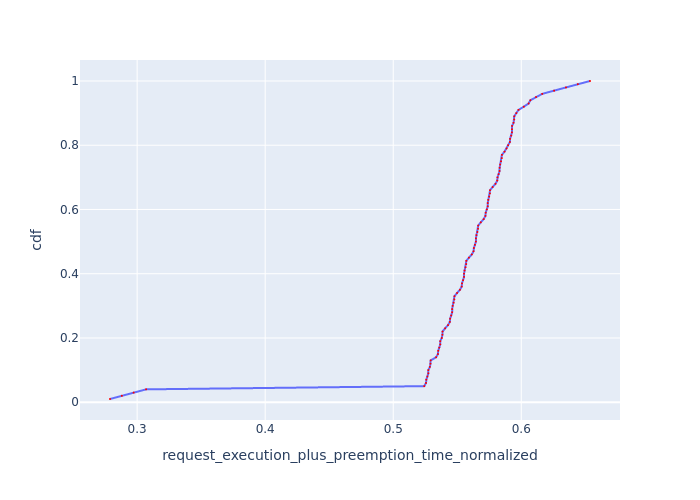

The file beside this chart, header and first rows:
Request Id, request_execution_plus_preemption_time_n…, cdf
0_99, 0.2788, 0.01
0_98, 0.288, 0.02
0_97, 0.2973, 0.03
0_96, 0.307, 0.04
0_71, 0.5242, 0.05
0_79, 0.5256, 0.06
0_95, 0.5259, 0.07
0_87, 0.5267, 0.08
0_47, 0.5274, 0.09
0_55, 0.5274, 0.1
0_31, 0.5286, 0.11
0_63, 0.5291, 0.12
0_39, 0.5292, 0.13
0_70, 0.5335, 0.14
0_78, 0.5349, 0.15
0_94, 0.5351, 0.16
0_86, 0.536, 0.17
0_54, 0.5367, 0.18
0_46, 0.5367, 0.19
0_30, 0.5379, 0.2
0_62, 0.5384, 0.21
0_38, 0.5385, 0.22
0_15, 0.5405, 0.23
0_69, 0.5428, 0.24
0_77, 0.5442, 0.25
0_93, 0.5444, 0.26
0_85, 0.5453, 0.27
0_53, 0.546, 0.28
0_45, 0.546, 0.29
0_23, 0.5464, 0.3
0_29, 0.5472, 0.31
0_61, 0.5477, 0.32
0_37, 0.5478, 0.33
0_14, 0.5498, 0.34
0_68, 0.5521, 0.35
0_76, 0.5535, 0.36
0_92, 0.5537, 0.37
0_84, 0.5546, 0.38
0_52, 0.5553, 0.39
0_44, 0.5553, 0.4
0_22, 0.5557, 0.41
0_28, 0.5565, 0.42
0_60, 0.557, 0.43
0_36, 0.5571, 0.44
0_13, 0.5591, 0.45
0_67, 0.5614, 0.46
0_75, 0.5628, 0.47
0_91, 0.563, 0.48
0_83, 0.5638, 0.49
0_51, 0.5646, 0.5
0_43, 0.5646, 0.51
0_21, 0.565, 0.52
0_27, 0.5657, 0.53
0_59, 0.5663, 0.54
0_35, 0.5664, 0.55
0_12, 0.5684, 0.56
0_66, 0.5706, 0.57
0_74, 0.572, 0.58
0_90, 0.5722, 0.59
0_82, 0.5731, 0.6
... 40 more rows
